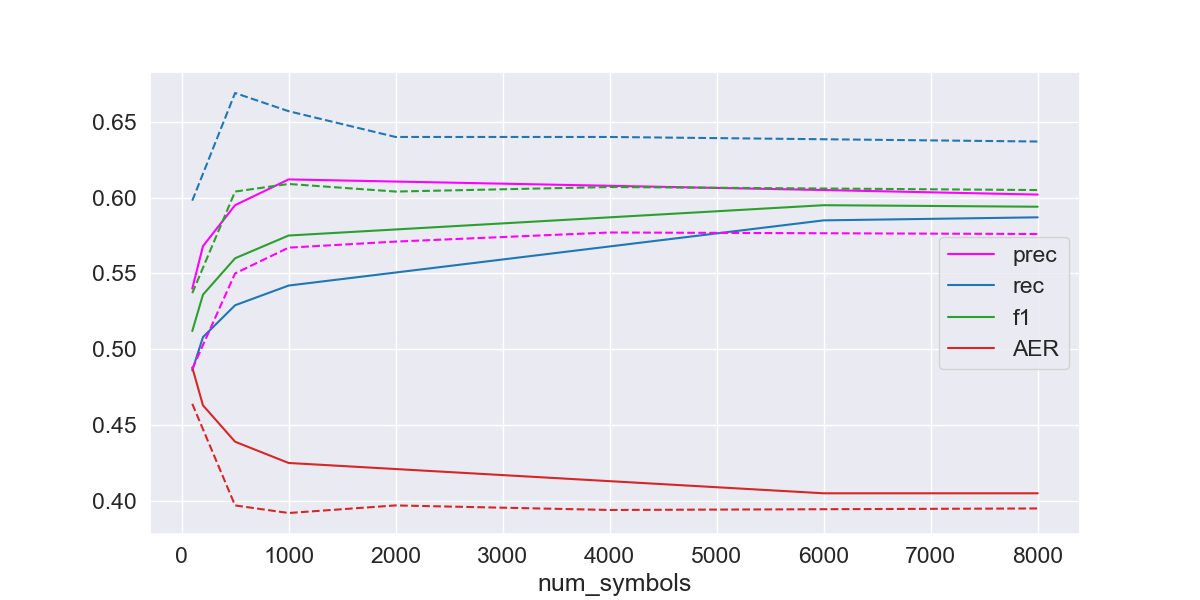

The data file committed next to this chart (first rows):
num_symbols, prec, rec, f1, AER
100, 0.54, 0.486, 0.512, 0.488
200, 0.568, 0.508, 0.536, 0.463
500, 0.595, 0.529, 0.56, 0.439
1000, 0.612, 0.542, 0.575, 0.425
6000, 0.605, 0.585, 0.595, 0.405
8000, 0.602, 0.587, 0.594, 0.405
